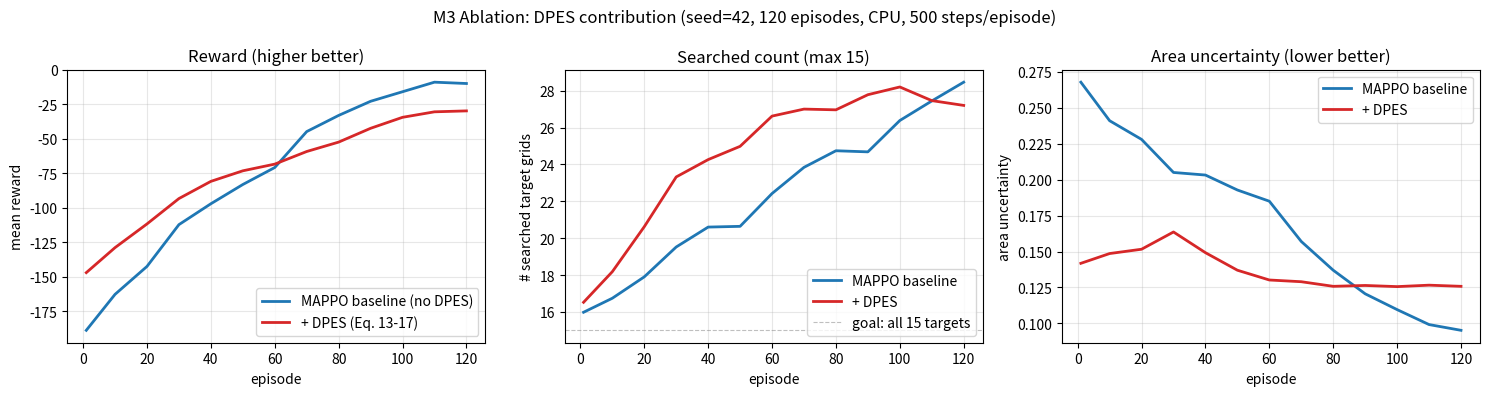

The script that saved this image: (Note: this script raises an exception after producing the figure.)
"""
对比 DPES vs 无 DPES 的训练曲线 (M3 关键消融)

读两个训练日志 (stdout 输出), 解析指标, 画在同一张图上。
"""
import re
import numpy as np
import matplotlib
matplotlib.use("Agg")
import matplotlib.pyplot as plt


def parse_log(text):
    """解析 train.py 输出里的每10行 summary."""
    rows = []
    for line in text.splitlines():
        m = re.match(
            r"\[ep\s+(\d+)/\d+\]\s+reward=([+-]?\d+\.\d+)\s+searched=(\d+\.\d+)/15\s+"
            r"area_unc=(\d+\.\d+)\s+actor_loss=([+-]?\d+\.\d+)\s+critic_loss=([+-]?\d+\.\d+)",
            line)
        if m:
            ep = int(m.group(1))
            reward = float(m.group(2))
            searched = float(m.group(3))
            au = float(m.group(4))
            actor = float(m.group(5))
            critic = float(m.group(6))
            rows.append((ep, reward, searched, au, actor, critic))
    return rows


# ---- DPES 训练日志 (seed=42, --use-dpes) ----
LOG_DPES = """
[ep    1/120] reward=-163.355  searched=14.0/15  area_unc=0.109  actor_loss=-0.010  critic_loss=+2.743
[ep   10/120] reward=-138.905  searched=19.5/15  area_unc=0.203  actor_loss=-0.009  critic_loss=+3.060
[ep   20/120] reward=-106.456  searched=21.1/15  area_unc=0.179  actor_loss=-0.008  critic_loss=+1.875
[ep   30/120] reward=-72.580  searched=22.3/15  area_unc=0.143  actor_loss=-0.006  critic_loss=+1.042
[ep   40/120] reward=-77.409  searched=26.2/15  area_unc=0.124  actor_loss=-0.007  critic_loss=+1.391
[ep   50/120] reward=-71.279  searched=27.5/15  area_unc=0.169  actor_loss=-0.009  critic_loss=+1.340
[ep   60/120] reward=-76.506  searched=24.2/15  area_unc=0.131  actor_loss=-0.008  critic_loss=+1.012
[ep   70/120] reward=-68.172  searched=24.7/15  area_unc=0.118  actor_loss=-0.005  critic_loss=+1.047
[ep   80/120] reward=-48.255  searched=30.5/15  area_unc=0.109  actor_loss=-0.006  critic_loss=+1.309
[ep   90/120] reward=-31.667  searched=28.1/15  area_unc=0.118  actor_loss=-0.009  critic_loss=+1.116
[ep  100/120] reward=-37.155  searched=27.3/15  area_unc=0.153  actor_loss=-0.004  critic_loss=+1.074
[ep  110/120] reward=-26.431  searched=28.3/15  area_unc=0.134  actor_loss=-0.007  critic_loss=+0.950
[ep  120/120] reward=-28.299  searched=26.8/15  area_unc=0.114  actor_loss=-0.005  critic_loss=+1.449
"""

# ---- 无 DPES 训练日志 (seed=42, no --use-dpes) ----
LOG_NO_DPES = """
[ep    1/120] reward=-229.827  searched=13.0/15  area_unc=0.314  actor_loss=-0.007  critic_loss=+6.595
[ep   10/120] reward=-147.795  searched=18.6/15  area_unc=0.201  actor_loss=-0.004  critic_loss=+3.341
[ep   20/120] reward=-107.438  searched=22.3/15  area_unc=0.196  actor_loss=-0.004  critic_loss=+1.687
[ep   30/120] reward=-99.304  searched=16.8/15  area_unc=0.180  actor_loss=-0.005  critic_loss=+2.775
[ep   40/120] reward=-128.526  searched=18.8/15  area_unc=0.249  actor_loss=-0.008  critic_loss=+5.496
[ep   50/120] reward=-78.175  searched=21.1/15  area_unc=0.199  actor_loss=-0.009  critic_loss=+3.339
[ep   60/120] reward=-72.030  searched=24.0/15  area_unc=0.192  actor_loss=-0.005  critic_loss=+2.874
[ep   70/120] reward=-37.631  searched=22.5/15  area_unc=0.144  actor_loss=-0.006  critic_loss=+3.204
[ep   80/120] reward=-37.628  searched=25.7/15  area_unc=0.141  actor_loss=-0.004  critic_loss=+2.650
[ep   90/120] reward=+1.878  searched=25.9/15  area_unc=0.109  actor_loss=-0.006  critic_loss=+1.886
[ep  100/120] reward=-19.537  searched=25.6/15  area_unc=0.099  actor_loss=-0.003  critic_loss=+1.522
[ep  110/120] reward=-20.742  searched=23.7/15  area_unc=0.110  actor_loss=-0.002  critic_loss=+2.079
[ep  120/120] reward=-2.946  searched=31.0/15  area_unc=0.089  actor_loss=-0.003  critic_loss=+1.940
"""


def smooth(xs, w=5):
    if len(xs) < w:
        return np.asarray(xs, dtype=float)
    xs = np.asarray(xs, dtype=float)
    kernel = np.ones(w) / w
    # padding 保持长度, 让 x/y 维度一致
    return np.convolve(np.pad(xs, (w // 2, w - 1 - w // 2), mode="edge"), kernel, mode="valid")


def main():
    dpes = parse_log(LOG_DPES)
    no_dpes = parse_log(LOG_NO_DPES)

    eps_d = np.array([r[0] for r in dpes])
    eps_n = np.array([r[0] for r in no_dpes])

    fig, axes = plt.subplots(1, 3, figsize=(15, 4))

    # (1) Reward
    axes[0].plot(eps_n, smooth([r[1] for r in no_dpes]), color="tab:blue", lw=2,
                 label="MAPPO baseline (no DPES)")
    axes[0].plot(eps_d, smooth([r[1] for r in dpes]), color="tab:red", lw=2,
                 label="+ DPES (Eq. 13-17)")
    axes[0].axhline(0, color="gray", lw=0.5, alpha=0.5)
    axes[0].set_xlabel("episode"); axes[0].set_ylabel("mean reward")
    axes[0].set_title("Reward (higher better)")
    axes[0].grid(True, alpha=0.3); axes[0].legend(loc="lower right")

    # (2) Searched count
    axes[1].plot(eps_n, smooth([r[2] for r in no_dpes]), color="tab:blue", lw=2,
                 label="MAPPO baseline")
    axes[1].plot(eps_d, smooth([r[2] for r in dpes]), color="tab:red", lw=2,
                 label="+ DPES")
    axes[1].axhline(15, color="gray", lw=0.8, ls="--", alpha=0.5, label="goal: all 15 targets")
    axes[1].set_xlabel("episode"); axes[1].set_ylabel("# searched target grids")
    axes[1].set_title("Searched count (max 15)")
    axes[1].grid(True, alpha=0.3); axes[1].legend(loc="lower right")

    # (3) Area uncertainty
    axes[2].plot(eps_n, smooth([r[3] for r in no_dpes]), color="tab:blue", lw=2,
                 label="MAPPO baseline")
    axes[2].plot(eps_d, smooth([r[3] for r in dpes]), color="tab:red", lw=2,
                 label="+ DPES")
    axes[2].set_xlabel("episode"); axes[2].set_ylabel("area uncertainty")
    axes[2].set_title("Area uncertainty (lower better)")
    axes[2].grid(True, alpha=0.3); axes[2].legend(loc="upper right")

    plt.suptitle("M3 Ablation: DPES contribution (seed=42, 120 episodes, CPU, 500 steps/episode)",
                 fontsize=12)
    plt.tight_layout()
    out = r"C:/Users/lenovo/AI/大创/LLM-MAPPO_论文阅读与复现/reproduction/training_curve_dpes_ablation.png"
    plt.savefig(out, dpi=120, bbox_inches="tight")
    print(f"saved to {out}")

    # ---- 打印对比表 ----
    print("\n=== Final stats (ep=120) ===")
    print(f"{'metric':<22}{'no-DPES':>14}{'+DPES':>14}{'diff':>10}")
    print(f"{'-'*22}{'-'*14}{'-'*14}{'-'*10}")
    print(f"{'reward':<22}{no_dpes[-1][1]:+14.2f}{dpes[-1][1]:+14.2f}{(dpes[-1][1]-no_dpes[-1][1]):+10.2f}")
    print(f"{'searched':<22}{no_dpes[-1][2]:>14.2f}{dpes[-1][2]:>14.2f}{(dpes[-1][2]-no_dpes[-1][2]):+10.2f}")
    print(f"{'area_unc':<22}{no_dpes[-1][3]:>14.4f}{dpes[-1][3]:>14.4f}{(dpes[-1][3]-no_dpes[-1][3]):+10.4f}")

    print("\n=== ep=1 (起点) ===")
    print(f"{'reward':<22}{no_dpes[0][1]:+14.2f}{dpes[0][1]:+14.2f}{(dpes[0][1]-no_dpes[0][1]):+10.2f}")
    print(f"{'area_unc':<22}{no_dpes[0][3]:>14.4f}{dpes[0][3]:>14.4f}{(dpes[0][3]-no_dpes[0][3]):+10.4f}")


if __name__ == "__main__":
    main()
